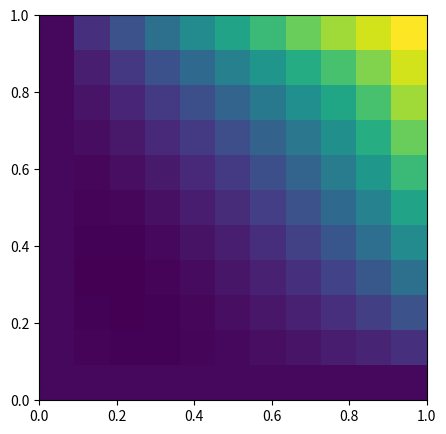

The matplotlib source for this figure: (Note: this script raises an exception after producing the figure.)
import numpy as np
import numpy.linalg as LA
import matplotlib.pyplot as plt
import pandas as pd
from matplotlib import cm
import time

h_x = 0.1
h_y = 0.1
Nx = 10
Ny = 10
Pe = 1
# sopt.newton_krylov()

# ------------------------
# Тест №1 - параболоид
# test = 1
# Тест №2 - квадратично-линейная функция
test = 2
# Тест №3 - Индивидульаная функция
# test = 3
# ------------------------


def u_func(i, j):
    x = i * h_x
    y = j * h_y
    match test:
        case 1:
            return 1 - ((x - 1) ** 2) - ((y - 2) ** 2)
        case 2:
            return 0.5 * x ** 2 - 0.5 * y
        case 3:
            return np.sin(x ** 2) + 2 * np.cos(2 * y ** 2)


def g_func(i, j):
    x = i * h_x
    y = j * h_y
    match test:
        case 1:
            return 0
        case 2:
            return np.sin(x * y)
        case 3:
            return x ** 2 - y


def f_func(i, j):
    x = i * h_x
    y = j * h_y
    match test:
        case 1:
            return 4
        case 2:
            return -1 + x * y - 2 * x
        case 3:
            return 4 * x ** 2 * np.sin(x ** 2) - 2 * np.cos(x ** 2) + 8 * np.sin(2 * y ** 2) + 32 * y ** 2 * np.cos(
                2 * y ** 2)


def v1_func(i, j):
    x = i * h_x
    y = j * h_y
    match test:
        case 1:
            return 0
        case 2:
            return y - 1
        case 3:
            return 4 * y * np.sin(2 * y ** 2)


def v2_func(i, j):
    x = i * h_x
    y = j * h_y
    match test:
        case 1:
            return 0
        case 2:
            return 2 * x
        case 3:
            return x * np.cos(x ** 2)


def solve_of_task(U):
    trsol = np.zeros((Nx + 1, Ny + 1))
    for i in range(1, Nx):
        for j in range(1, Ny):
            trsol[i][j] = U(i, j)
    return trsol


def givens(A, N):
    for l in range(N - 1):
        for i in range(N - 1, 0 + l, -1):
            j = i - 1
            if A[i][l] != 0:
                alem = A[j][l]
                belem = A[i][l]
                if np.abs(belem) > np.abs(alem):
                    tau = alem / belem
                    S = 1 / np.sqrt(1 + tau ** 2)
                    C = S * tau
                else:
                    tau = belem / alem
                    C = 1 / np.sqrt(1 + tau ** 2)
                    S = C * tau
                A[i], A[j] = A[i] * C - A[j] * S, A[j] * C + A[i] * S
    return A


def Gauss_back_step(A, B, N):
    sol = np.zeros(N)
    for i in range(N - 1, -1, -1):
        s = 0
        if i == N - 1:
            sol[i] = B[i] / A[i][i]
        else:
            for j in range(i + 1, N, 1):
                s += A[i][j] * sol[j]
            sol[i] = (B[i] - s) / A[i][i]
    return sol


# произведение матрицы системы A на произвольный массив p
def multA(p):
    Ap = np.copy(p)
    for i in range(1, Ap.shape[0] - 1):
        for j in range(1, Ap.shape[1] - 1):
            Ap[i][j] = -1 / Pe * ((p[i - 1][j] - 2 * p[i][j] + p[i + 1][j]) / h_x ** 2 + (
                    p[i][j - 1] - 2 * p[i][j] + p[i][j + 1]) / h_y ** 2)
            if v1_func(i, j) > 0:
                Ap[i][j] += v1_func(i, j) * (p[i][j] - p[i - 1][j]) / h_x
            else:
                Ap[i][j] += v1_func(i, j) * (p[i + 1][j] - p[i][j]) / h_x
            if v2_func(i, j) > 0:
                Ap[i][j] += v2_func(i, j) * (p[i][j] - p[i][j - 1]) / h_y
            else:
                Ap[i][j] += v2_func(i, j) * (p[i][j + 1] - p[i][j]) / h_y
    return Ap


# скалярное произведение вектор-матриц
def Scr(a, b):
    sum = 0
    for i in range(a.shape[0]):
        for j in range(a.shape[1]):
            sum += a[i][j] * b[i][j]
    return sum


# задание правой части
B2 = np.zeros((Nx + 1, Ny + 1))
for i in range(Ny + 1):
    B2[0][i] = g_func(0, i)
    B2[Nx][i] = g_func(Nx, i)
for i in range(Nx + 1):
    B2[i][0] = g_func(i, 0)
    B2[i][Ny] = g_func(i, Ny)
for i in range(1, Nx):
    for j in range(1, Ny):
        B2[i][j] = f_func(i, j)


def IOM_m(vec_b, m):
    solution = np.zeros((Nx + 1, Ny + 1))
    k = 1  # количество векторов, к которым будет ортогонален очередной вектор
    x0 = np.zeros((Nx + 1, Ny + 1))  # Начальное приближение
    # задание краевых значений
    for ik in range(Ny + 1):
        x0[0][ik] = g_func(0, ik)
        x0[Nx][ik] = g_func(Nx, ik)
    for jk in range(Nx + 1):
        x0[jk][0] = g_func(jk, 0)
        x0[jk][Ny] = g_func(jk, Ny)
    r0 = vec_b - multA(x0)  # вектор начальной невязки
    k = 0
    while abs(LA.norm(r0)) > 10 ** (-8):
        V = np.zeros((Nx + 1, (m + 1) * (Ny + 1)))  # матрица базисных векторов из пространства K
        H = np.zeros((m + 1, m))  # матрица коэффициентов ортогонализации
        r0 = vec_b - multA(x0)  # вектор начальной невязки
        beta = LA.norm(r0)  # норма начальной невязки
        V[:, :Ny + 1] = r0 / beta  # первый базисный вектор пространства K
        for j in range(1, m + 1):
            omega_j = multA(V[:, (j - 1) * (Ny + 1): j * (Ny + 1)])  # базисный вектор пространства L
            for i in range(max(1, j - k + 1), j + 1):
                H[i - 1][j - 1] = Scr(omega_j,
                                      V[:, (i - 1) * (Ny + 1): i * (Ny + 1)])  # вычисление коэффициента орт-ции
                omega_j = omega_j - H[i - 1][j - 1] * V[:, (i - 1) * (Ny + 1): i * (
                            Ny + 1)]  # орт-ция очередного базисного вектора про-ва L
            H[j][j - 1] = LA.norm(omega_j)  # норма орт-го вектора
            if abs(H[j][j - 1]) < 10 ** (-5):
                m = j
                break
            V[:, j * (Ny + 1): (j + 1) * (Ny + 1)] = omega_j / H[j][j - 1]  # вычисление следующего вектора про-ва K
        e_1 = np.zeros(m + 1)  # орт
        e_1[0] = 1
        g = beta * e_1  # вектор правой части вспопогательной СЛАУ
        H = np.c_[H, g]  # добавление к матрице системы правой части
        H = givens(H, m + 1)  # зануляем поддиагональ вращениями Гивенса
        g = H[:m, m]  # перезаписываем измененую правую часть
        H = np.delete(np.delete(H, m, 1), m, 0)  # удаляем вектор правой части из системы
        y = Gauss_back_step(H, g, m)  # обратный ход метода Гауса
        # Уточнение решения
        sumyivi = np.zeros((Nx + 1, Ny + 1))  # уточняющий вектор
        for f in range(1, m + 1):
            sumyivi += y[f - 1] * V[:, (f - 1) * (Ny + 1): f * (Ny + 1)]  # вычисление уточняющего вектора
        solution = x0 + sumyivi  # уточнение
        r0 = vec_b - multA(solution)  # вычисление вектора начальной невязки
        x0 = solution  # изменение начального приближения
        print(LA.norm(r0))
        k += 1
    return solution, r0, m, k


ts = time.time()
lol, nev, ver, iter = IOM_m(B2, 10)
fig, ax = plt.subplots(1, 1, figsize = (5, 5))
ax.pcolormesh(np.linspace(0, Nx * h_x, Nx + 2), np.linspace(0, Ny * h_y, Ny + 2), lol)
plt.show()
tf = time.time()
print(pd.DataFrame(lol).to_latex())
print('Итераций', iter)
print('Время = ', tf - ts)
print('Невязка = ', LA.norm(nev))
t = np.linspace(0, Nx * h_x, Nx + 1)
y = np.linspace(0, Ny * h_y, Ny + 1)
x_grid, y_grid = np.meshgrid(y, t)
fig = plt.figure(figsize=(15, 5))
ax = plt.subplot(131, projection='3d')

ax.set_title(r'$Au_h$')
ax.set_xlabel(r'x')
ax.set_ylabel(r'y')
ax.set_zlabel(r'z')
ax1 = plt.subplot(132, projection='3d')
ax2 = plt.subplot(133, projection='3d')
ax1.set_title(r'$b$')
ax1.set_xlabel(r'x')
ax1.set_ylabel(r'y')
ax1.set_zlabel(r'z')
surf = ax.plot_surface(x_grid, y_grid, multA(lol), cmap=cm.coolwarm,
                       linewidth=0, antialiased=False, label=r'$\|r\|$')
surf1 = ax1.plot_surface(x_grid, y_grid, B2, cmap=cm.coolwarm,
                         linewidth=0, antialiased=False)
ax2.set_title(r'$u_h$')
ax2.set_xlabel(r'x')
ax2.set_ylabel(r'y')
ax2.set_zlabel(r'z')
surf2 = ax2.plot_surface(x_grid, y_grid, lol, cmap=cm.coolwarm,
                         linewidth=0, antialiased=False)
fig.colorbar(surf2, shrink=0.5, location='left')
# plt.show()
